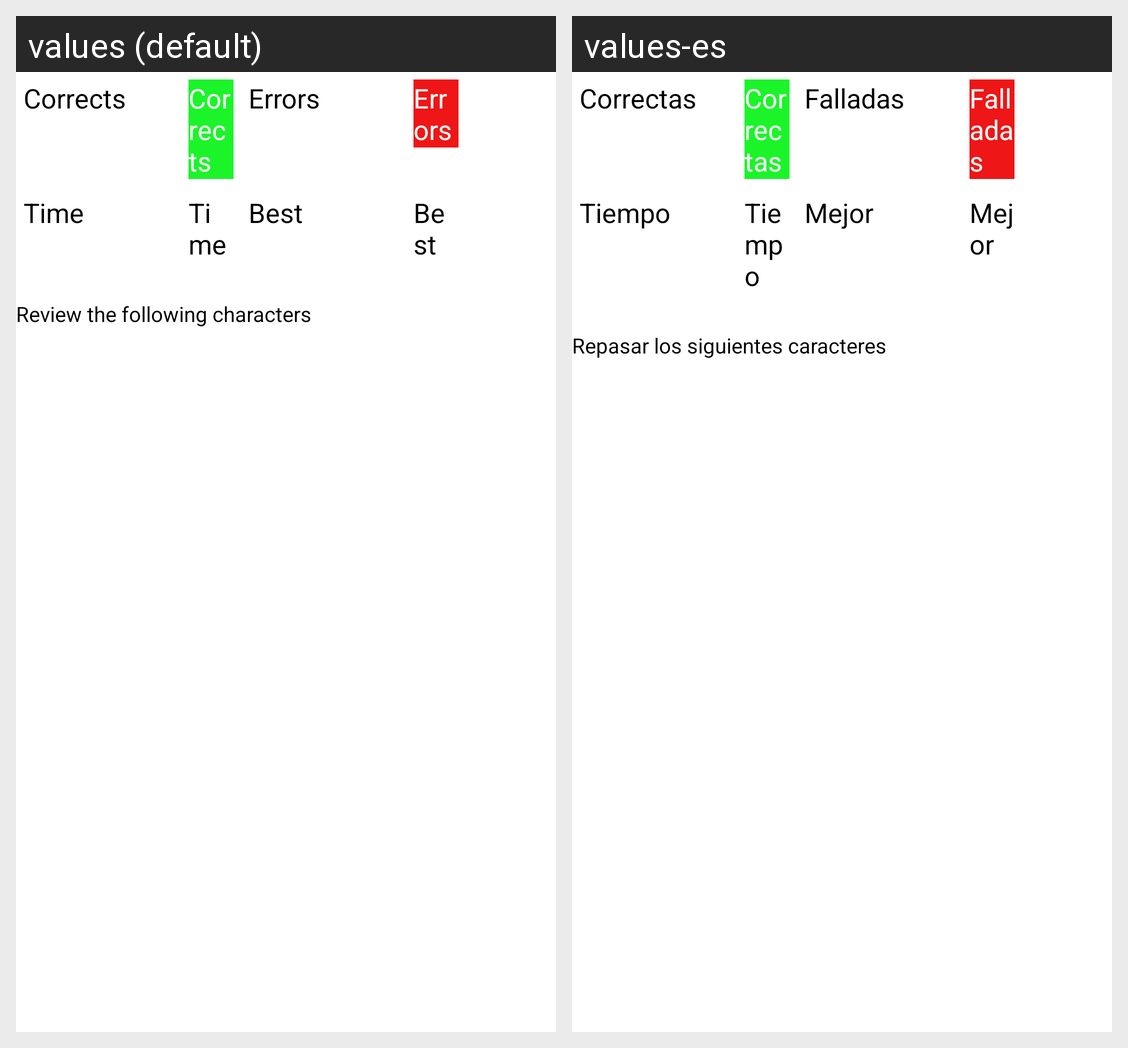

The same Android screen rendered under two of its app's locales, left to right. List the strings drawn on it with the default value and each locale's translation.
Android screen res/layout/activity_results_exercises.xml rendered under 2 locales, left to right: values (default), values-es. Device: Nexus 5 (rendered at 1080×1920; each locale shown at half size, 540×960, under a caption strip naming it); theme Theme.AprendeBraille.
Strings drawn on this screen, with the default value and each locale's value (text and hints the layout hard-codes, and strings that could not be matched under every locale, appear in the picture but are not listed):

okLabel
  values: Corrects
  values-es: Correctas

failLabel
  values: Errors
  values-es: Falladas

timeLabel
  values: Time
  values-es: Tiempo

bestTimeLabel
  values: Best
  values-es: Mejor

review
  values: Review the following characters
  values-es: Repasar los siguientes caracteres
